Run: headless pygame with SDL's dummy video driver; simulated clock (each Clock.tick advances the game by its frame time, no real sleeping); random seed 0; keys injected as events and as key.get_pressed() state; mouse plan: one left click at the window centre at the start of phase 2, then a move to the lower-right quarter at the start of phase 3.
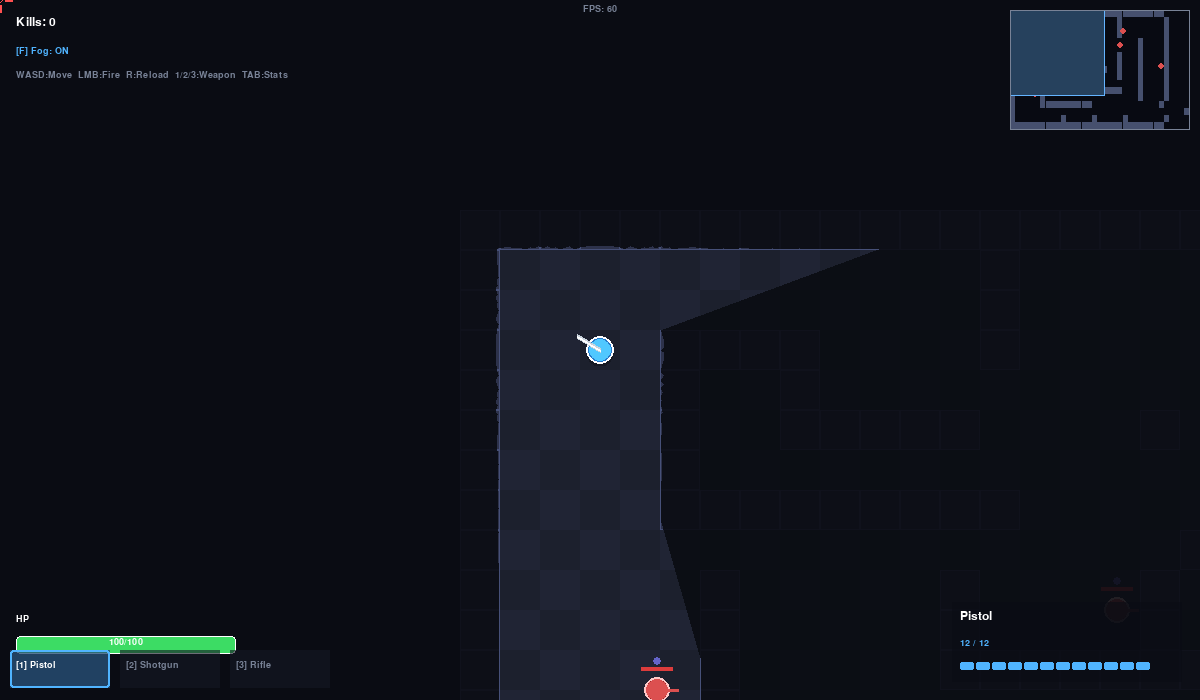
Frame 1 of 4 · flips 1–60 · no input
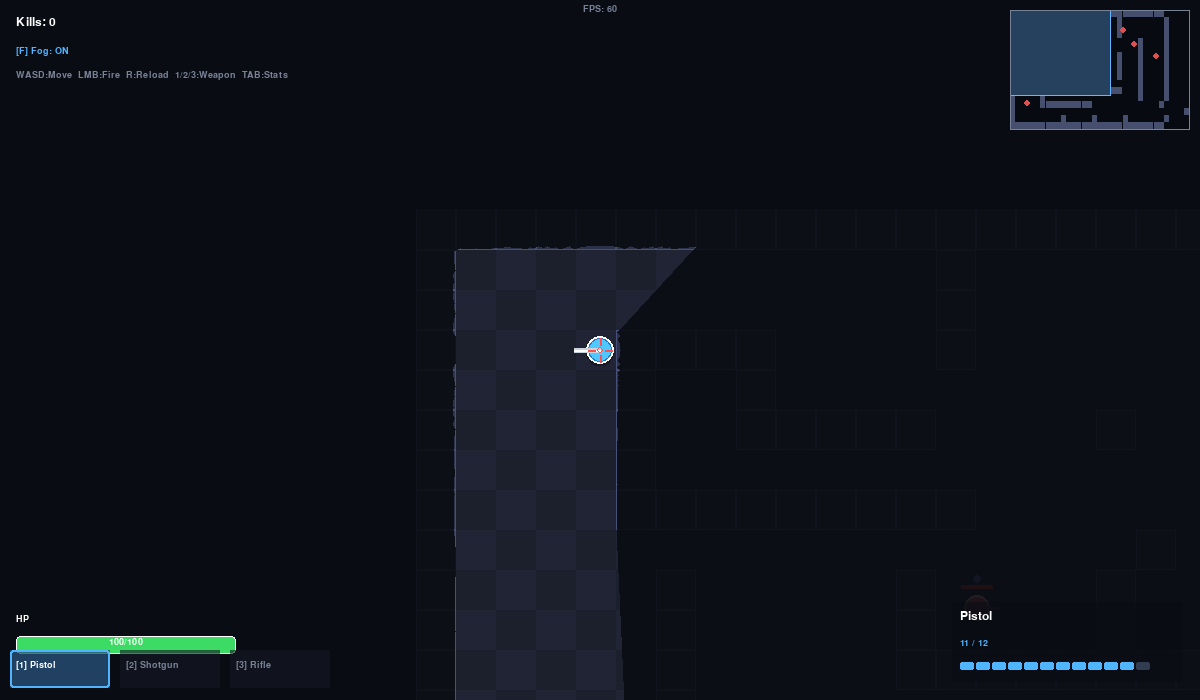
Frame 2 of 4 · flips 61–180 · clicked the window centre · tapped SPACE, RETURN · held RIGHT (→), D
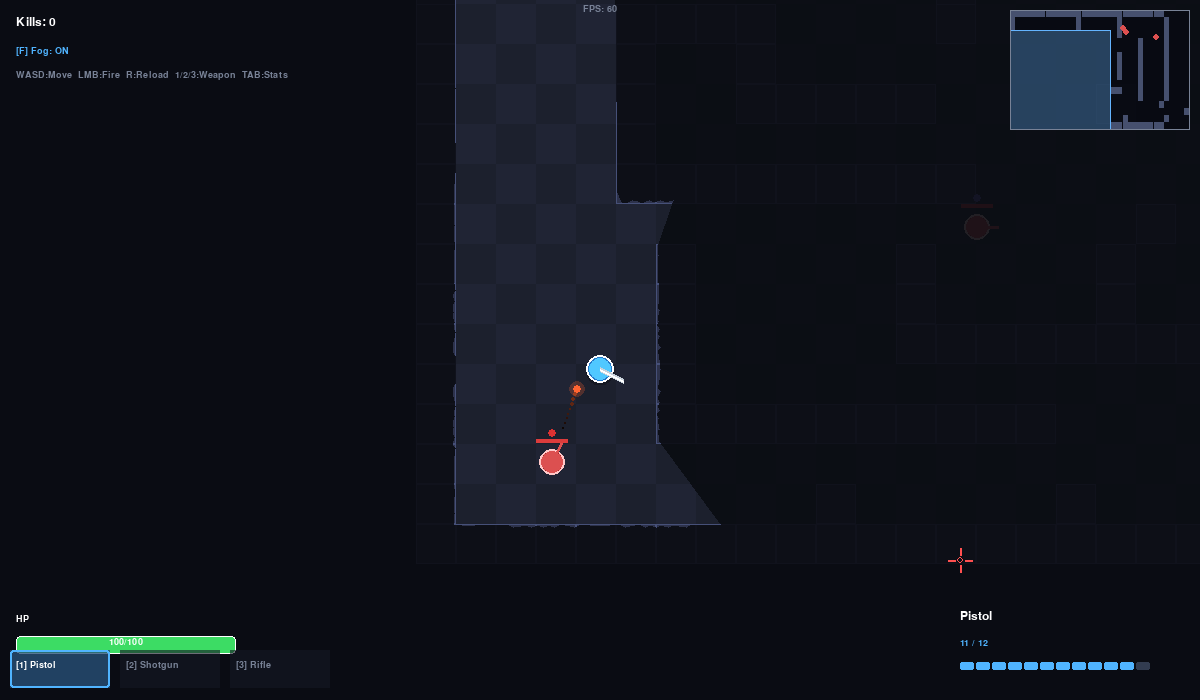
Frame 3 of 4 · flips 181–300 · moved the mouse to the lower-right quarter · held DOWN (↓), S
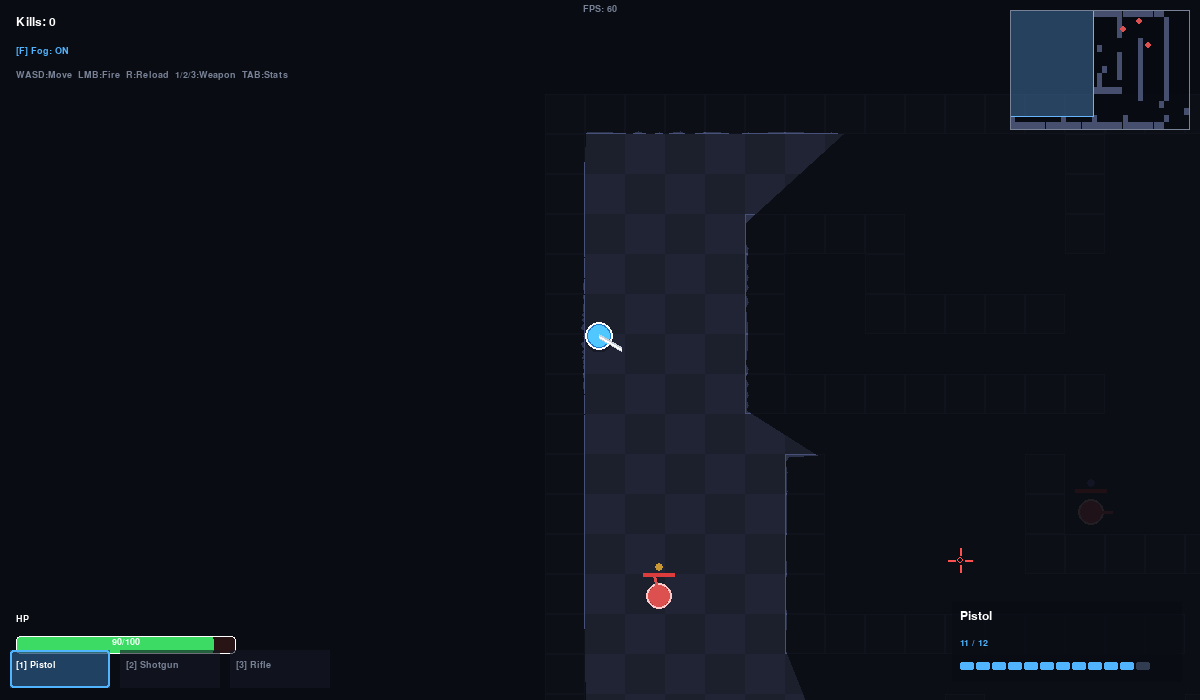
Frame 4 of 4 · flips 301–420 · held LEFT (←), A, UP (↑), W

The pygame program that drew these frames:

# -*- coding: utf-8 -*-
"""
TOP-DOWN 2D SHOOTER SIMULATION
Controls:
  WASD       - Move
  Mouse      - Aim (360 deg rotation)
  LMB        - Fire (hold for auto with Rifle)
  R          - Manual reload
  1/2/3      - Switch weapon (Pistol/Shotgun/Rifle)
  F          - Toggle Fog of War (Raycasting)
  TAB        - Stats overlay
  ESC        - Quit
"""

import pygame, math, random, sys
from dataclasses import dataclass
from typing import List, Tuple

WIDTH, HEIGHT = 1200, 700
FPS = 60
TILE = 40

C_BG=(18,20,30)
C_WALL=(45,50,75)
C_WALL_LIT=(70,80,120)
C_FLOOR=(28,32,45)
C_FLOOR2=(32,36,52)
C_FOG=(10,12,18)
C_PLAYER=(80,200,255)
C_PLAYER2=(40,120,200)
C_GUN=(200,210,220)
C_ENEMY=(220,80,80)
C_ENEMY2=(160,40,40)
C_BULLET=(255,230,80)
C_BULLET_SG=(255,160,40)
C_BULLET_RF=(120,255,180)
C_HIT=(255,100,50)
C_HP_BAR=(60,220,100)
C_HP_LOW=(220,60,60)
C_AMMO=(80,180,255)
C_RELOAD=(255,180,40)
C_WHITE=(255,255,255)
C_GRAY=(120,130,150)
C_CROSSHAIR=(255,80,80)

@dataclass
class WeaponDef:
    name:str
    damage:float
    bullet_speed:float
    spread:float
    pellets:int
    fire_rate:float
    mag_size:int
    reload_time:float
    bullet_color:tuple
    bullet_radius:int
    auto:bool

WEAPONS = {
    'pistol':  WeaponDef('Pistol',  25, 600, 0.04, 1,  3,   12, 1.5, C_BULLET,    4, False),
    'shotgun': WeaponDef('Shotgun', 18, 450, 0.18, 7,  1.2,  6, 2.2, C_BULLET_SG, 3, False),
    'rifle':   WeaponDef('Rifle',   15, 900, 0.02, 1, 12,   30, 2.0, C_BULLET_RF, 3, True),
}

RAW_MAP = [
    '##############################',
    '#............#.......#........#',
    '#............#.......#........#',
    '#....####....#.......#........#',
    '#....#..#................#....#',
    '#....#..#####....#.......#....#',
    '#....#...............#...#....#',
    '#....#########.......#...#....#',
    '#.................#..#...#....#',
    '#.....#.....#....#...#...#....#',
    '#.....#.....#....#.......#....#',
    '#.....#.....##########...#....#',
    '#.....#..................#....#',
    '#.....##########.............#',
    '#.................................#',
    '#.........#.....#.....#.......#',
    '##############################',
]

class GameMap:
    def __init__(self):
        self.grid=[]
        self.walls=[]
        for ri,row in enumerate(RAW_MAP):
            r=[]
            for ci,ch in enumerate(row):
                v=1 if ch=='#' else 0
                r.append(v)
                if v==1: self.walls.append(pygame.Rect(ci*TILE,ri*TILE,TILE,TILE))
            self.grid.append(r)
        self.rows=len(self.grid)
        self.cols=max(len(r) for r in self.grid)
        self.pixel_w=self.cols*TILE
        self.pixel_h=self.rows*TILE

    def is_wall(self,x,y):
        col=int(x//TILE); row=int(y//TILE)
        if row<0 or row>=self.rows or col<0: return True
        if col>=len(self.grid[row]): return True
        return self.grid[row][col]==1

    def draw(self,surf,cam_x,cam_y):
        sc=max(0,int(cam_x//TILE)); ec=min(self.cols,sc+WIDTH//TILE+2)
        sr=max(0,int(cam_y//TILE)); er=min(self.rows,sr+HEIGHT//TILE+2)
        for row in range(sr,er):
            for col in range(sc,ec):
                if col>=len(self.grid[row]): continue
                rx=col*TILE-cam_x; ry=row*TILE-cam_y
                if self.grid[row][col]==1:
                    pygame.draw.rect(surf,C_WALL,(rx,ry,TILE,TILE))
                    pygame.draw.rect(surf,C_WALL_LIT,(rx,ry,TILE,TILE),1)
                else:
                    c=C_FLOOR if (row+col)%2==0 else C_FLOOR2
                    pygame.draw.rect(surf,c,(rx,ry,TILE,TILE))

def cast_ray(gmap,ox,oy,angle,max_dist=600):
    dx=math.cos(angle); dy=math.sin(angle)
    step=4.0; dist=0.0; x,y=ox,oy
    while dist<max_dist:
        x+=dx*step; y+=dy*step; dist+=step
        if gmap.is_wall(x,y): break
    return x,y

def build_vis_poly(gmap,ox,oy,num=180):
    pts=[]
    for i in range(num):
        a=(2*math.pi*i)/num
        ex,ey=cast_ray(gmap,ox,oy,a)
        pts.append((ex,ey))
    return pts

class Particle:
    def __init__(self,x,y,vx,vy,color,life=0.4,radius=3):
        self.x=x; self.y=y; self.vx=vx; self.vy=vy
        self.color=color; self.life=life; self.max_life=life; self.radius=radius
    def update(self,dt):
        self.x+=self.vx*dt; self.y+=self.vy*dt; self.vy+=200*dt; self.life-=dt
    def draw(self,surf,cam_x,cam_y):
        if self.life<=0: return
        a=self.life/self.max_life; r=int(self.radius*a)
        if r<1: return
        c=tuple(int(v*a) for v in self.color[:3])
        pygame.draw.circle(surf,c,(int(self.x-cam_x),int(self.y-cam_y)),r)

class Bullet:
    def __init__(self,x,y,angle,wdef):
        sp=random.uniform(-wdef.spread,wdef.spread); a=angle+sp
        self.pos=pygame.math.Vector2(x,y)
        self.vel=pygame.math.Vector2(math.cos(a)*wdef.bullet_speed,math.sin(a)*wdef.bullet_speed)
        self.damage=wdef.damage; self.color=wdef.bullet_color
        self.radius=wdef.bullet_radius; self.alive=True; self.trail=[]
    def update(self,dt,gmap):
        self.trail.append((self.pos.x,self.pos.y))
        if len(self.trail)>8: self.trail.pop(0)
        self.pos+=self.vel*dt
        if gmap.is_wall(self.pos.x,self.pos.y): self.alive=False
    def draw(self,surf,cam_x,cam_y):
        for i,(tx,ty) in enumerate(self.trail):
            al=(i+1)/len(self.trail); r=max(1,int(self.radius*al*0.7))
            c=tuple(int(v*al*0.5) for v in self.color)
            pygame.draw.circle(surf,c,(int(tx-cam_x),int(ty-cam_y)),r)
        pygame.draw.circle(surf,self.color,(int(self.pos.x-cam_x),int(self.pos.y-cam_y)),self.radius)
        gs=pygame.Surface((self.radius*4,self.radius*4),pygame.SRCALPHA)
        pygame.draw.circle(gs,(*self.color,60),(self.radius*2,self.radius*2),self.radius*2)
        surf.blit(gs,(int(self.pos.x-cam_x-self.radius*2),int(self.pos.y-cam_y-self.radius*2)))

class Weapon:
    def __init__(self,key):
        self.key=key; self.wdef=WEAPONS[key]
        self.ammo=self.wdef.mag_size; self.reload_timer=0.0
        self.fire_timer=0.0; self.reloading=False; self.muzzle_flash=0.0

    @property
    def fire_interval(self): return 1.0/self.wdef.fire_rate

    def can_fire(self): return not self.reloading and self.ammo>0 and self.fire_timer<=0

    def fire(self,px,py,angle):
        if not self.can_fire():
            if self.ammo==0 and not self.reloading: self.start_reload()
            return []
        self.ammo-=1; self.fire_timer=self.fire_interval; self.muzzle_flash=0.08
        bs=[Bullet(px,py,angle,self.wdef) for _ in range(self.wdef.pellets)]
        if self.ammo==0: self.start_reload()
        return bs

    def start_reload(self):
        if not self.reloading and self.ammo<self.wdef.mag_size:
            self.reloading=True; self.reload_timer=self.wdef.reload_time

    def update(self,dt):
        if self.fire_timer>0: self.fire_timer-=dt
        if self.muzzle_flash>0: self.muzzle_flash-=dt
        if self.reloading:
            self.reload_timer-=dt
            if self.reload_timer<=0: self.ammo=self.wdef.mag_size; self.reloading=False

class Player:
    RADIUS=14; SPEED=180.0
    def __init__(self,x,y):
        self.pos=pygame.math.Vector2(x,y); self.angle=0.0
        self.hp=100; self.max_hp=100
        self.weapons={'pistol':Weapon('pistol'),'shotgun':Weapon('shotgun'),'rifle':Weapon('rifle')}
        self.active_weapon='pistol'
        self.kills=0; self.shots_fired=0; self.shots_hit=0

    @property
    def weapon(self): return self.weapons[self.active_weapon]

    def switch_weapon(self,key):
        if key in self.weapons: self.active_weapon=key

    def aim_at(self,mx,my,cam_x,cam_y):
        wx=mx+cam_x; wy=my+cam_y
        self.angle=math.atan2(wy-self.pos.y,wx-self.pos.x)

    def try_move(self,dx,dy,gmap):
        r=self.RADIUS; nx=self.pos.x+dx; ny=self.pos.y+dy
        if not (gmap.is_wall(nx-r,self.pos.y) or gmap.is_wall(nx+r,self.pos.y) or
                gmap.is_wall(nx,self.pos.y-r) or gmap.is_wall(nx,self.pos.y+r)):
            self.pos.x=nx
        if not (gmap.is_wall(self.pos.x,ny-r) or gmap.is_wall(self.pos.x,ny+r) or
                gmap.is_wall(self.pos.x-r,ny) or gmap.is_wall(self.pos.x+r,ny)):
            self.pos.y=ny

    def update(self,dt,keys,gmap):
        mv=pygame.math.Vector2(0,0)
        if keys[pygame.K_w] or keys[pygame.K_UP]: mv.y-=1
        if keys[pygame.K_s] or keys[pygame.K_DOWN]: mv.y+=1
        if keys[pygame.K_a] or keys[pygame.K_LEFT]: mv.x-=1
        if keys[pygame.K_d] or keys[pygame.K_RIGHT]: mv.x+=1
        if mv.length()>0: mv=mv.normalize()*self.SPEED*dt; self.try_move(mv.x,mv.y,gmap)
        for w in self.weapons.values(): w.update(dt)

    def draw(self,surf,cam_x,cam_y):
        sx=int(self.pos.x-cam_x); sy=int(self.pos.y-cam_y)
        shadow=pygame.Surface((self.RADIUS*2+4,self.RADIUS*2+4),pygame.SRCALPHA)
        pygame.draw.circle(shadow,(0,0,0,60),(self.RADIUS+2,self.RADIUS+5),self.RADIUS)
        surf.blit(shadow,(sx-self.RADIUS-2,sy-self.RADIUS-2))
        pygame.draw.circle(surf,C_PLAYER2,(sx,sy),self.RADIUS)
        pygame.draw.circle(surf,C_PLAYER,(sx,sy),self.RADIUS-3)
        pygame.draw.circle(surf,C_WHITE,(sx,sy),self.RADIUS,2)
        gl=self.RADIUS+12
        gx=sx+math.cos(self.angle)*gl; gy=sy+math.sin(self.angle)*gl
        pygame.draw.line(surf,C_GUN,(sx,sy),(int(gx),int(gy)),5)
        pygame.draw.line(surf,C_WHITE,(sx,sy),(int(gx),int(gy)),2)
        if self.weapon.muzzle_flash>0:
            flx=sx+math.cos(self.angle)*(gl+8); fly=sy+math.sin(self.angle)*(gl+8)
            fl=pygame.Surface((30,30),pygame.SRCALPHA)
            pygame.draw.circle(fl,(255,230,100,180),(15,15),12)
            pygame.draw.circle(fl,(255,255,200,220),(15,15),6)
            surf.blit(fl,(int(flx)-15,int(fly)-15))

class Enemy:
    RADIUS=13; SPEED_PATROL=60.0; SPEED_CHASE=100.0
    DETECT_RANGE=280.0; ATTACK_RANGE=250.0; FIRE_INTERVAL=1.5; BULLET_SPEED=320.0

    def __init__(self,x,y):
        self.pos=pygame.math.Vector2(x,y); self.hp=60; self.max_hp=60
        self.angle=0.0; self.alive=True; self.state='patrol'
        self.patrol_dir=pygame.math.Vector2(1,0)
        self.patrol_timer=random.uniform(1,3)
        self.fire_timer=random.uniform(0,self.FIRE_INTERVAL)
        self.hit_flash=0.0

    def try_move(self,dx,dy,gmap):
        r=self.RADIUS; nx=self.pos.x+dx; ny=self.pos.y+dy
        if not (gmap.is_wall(nx-r,self.pos.y) or gmap.is_wall(nx+r,self.pos.y)):
            self.pos.x=nx
        else: self.patrol_dir.x*=-1
        if not (gmap.is_wall(self.pos.x,ny-r) or gmap.is_wall(self.pos.x,ny+r)):
            self.pos.y=ny
        else: self.patrol_dir.y*=-1

    def update(self,dt,player,gmap,enemy_bullets,particles):
        if not self.alive: return
        if self.hit_flash>0: self.hit_flash-=dt
        diff=player.pos-self.pos; dist=diff.length()
        if dist<self.DETECT_RANGE:
            self.state='chase' if dist>self.ATTACK_RANGE else 'attack'
        else: self.state='patrol'
        if self.state=='patrol':
            self.patrol_timer-=dt
            if self.patrol_timer<=0:
                a=random.uniform(0,2*math.pi)
                self.patrol_dir=pygame.math.Vector2(math.cos(a),math.sin(a))
                self.patrol_timer=random.uniform(1.5,3.5)
            mv=self.patrol_dir*self.SPEED_PATROL*dt
            self.try_move(mv.x,mv.y,gmap)
        elif self.state=='chase':
            if dist>0:
                d=diff.normalize()
                mv=d*self.SPEED_CHASE*dt
                self.try_move(mv.x,mv.y,gmap)
            self.angle=math.atan2(diff.y,diff.x)
        elif self.state=='attack':
            self.angle=math.atan2(diff.y,diff.x)
            self.fire_timer-=dt
            if self.fire_timer<=0:
                self.fire_timer=self.FIRE_INTERVAL+random.uniform(-0.3,0.3)
                sp=random.uniform(-0.12,0.12); a=self.angle+sp
                ewd=WeaponDef('enemy',10,320,0,1,1,99,0,C_HIT,4,False)
                b=Bullet(self.pos.x,self.pos.y,a,ewd)
                b.vel=pygame.math.Vector2(math.cos(a)*self.BULLET_SPEED,math.sin(a)*self.BULLET_SPEED)
                enemy_bullets.append(b)

    def take_damage(self,dmg,particles):
        self.hp-=dmg; self.hit_flash=0.15
        for _ in range(6):
            a=random.uniform(0,2*math.pi); s=random.uniform(50,200)
            particles.append(Particle(self.pos.x,self.pos.y,math.cos(a)*s,math.sin(a)*s,(200,30,30),0.5,4))
        if self.hp<=0: self.alive=False

    def draw(self,surf,cam_x,cam_y):
        if not self.alive: return
        sx=int(self.pos.x-cam_x); sy=int(self.pos.y-cam_y)
        if not (0<=sx<WIDTH and 0<=sy<HEIGHT): return
        col=(255,150,150) if self.hit_flash>0 else C_ENEMY
        pygame.draw.circle(surf,C_ENEMY2,(sx,sy),self.RADIUS)
        pygame.draw.circle(surf,col,(sx,sy),self.RADIUS-2)
        pygame.draw.circle(surf,(255,200,200),(sx,sy),self.RADIUS,2)
        ex=sx+math.cos(self.angle)*(self.RADIUS+8)
        ey=sy+math.sin(self.angle)*(self.RADIUS+8)
        pygame.draw.line(surf,(220,80,80),(sx,sy),(int(ex),int(ey)),3)
        bw=32; bh=4; rt=max(0,self.hp/self.max_hp); bx=sx-bw//2; by=sy-self.RADIUS-10
        pygame.draw.rect(surf,(60,20,20),(bx,by,bw,bh))
        pygame.draw.rect(surf,C_HP_LOW,(bx,by,int(bw*rt),bh))
        sc={'patrol':(100,100,200),'chase':(200,150,50),'attack':(220,50,50)}
        pygame.draw.circle(surf,sc.get(self.state,C_GRAY),(sx,sy-self.RADIUS-16),4)

def draw_hud(surf,player,fs,fm,fl,fog_on):
    pad=16; bw=220; bh=18; hr=max(0,player.hp/player.max_hp)
    bx=pad; by=HEIGHT-pad-bh-30
    bg=pygame.Surface((bw+16,bh+50),pygame.SRCALPHA); bg.fill((10,12,20,160))
    surf.blit(bg,(bx-8,by-28))
    surf.blit(fs.render('HP',True,C_WHITE),(bx,by-22))
    pygame.draw.rect(surf,(40,20,20),(bx,by,bw,bh),border_radius=4)
    hc=C_HP_BAR if hr>0.4 else C_HP_LOW
    pygame.draw.rect(surf,hc,(bx,by,int(bw*hr),bh),border_radius=4)
    pygame.draw.rect(surf,C_WHITE,(bx,by,bw,bh),1,border_radius=4)
    ht=fs.render(str(player.hp)+'/'+str(player.max_hp),True,C_WHITE)
    surf.blit(ht,(bx+bw//2-ht.get_width()//2,by+1))
    w=player.weapon; ax=WIDTH-240; ay=HEIGHT-90
    abg=pygame.Surface((230,80),pygame.SRCALPHA); abg.fill((10,12,20,160))
    surf.blit(abg,(ax-8,ay-8))
    surf.blit(fm.render(w.wdef.name,True,C_WHITE),(ax,ay))
    if w.reloading:
        prog=1.0-(w.reload_timer/w.wdef.reload_time)
        surf.blit(fs.render('RELOADING...',True,C_RELOAD),(ax,ay+26))
        rw=200
        pygame.draw.rect(surf,(60,40,10),(ax,ay+44,rw,10),border_radius=3)
        pygame.draw.rect(surf,C_RELOAD,(ax,ay+44,int(rw*prog),10),border_radius=3)
    else:
        surf.blit(fs.render(str(w.ammo)+' / '+str(w.wdef.mag_size),True,C_AMMO),(ax,ay+28))
        for i in range(w.wdef.mag_size):
            px2=ax+i*(200//w.wdef.mag_size); py2=ay+52
            c=C_AMMO if i<w.ammo else (50,60,80)
            pygame.draw.rect(surf,c,(px2,py2,max(3,200//w.wdef.mag_size-2),8),border_radius=2)
    for i,(key,num) in enumerate([('pistol','1'),('shotgun','2'),('rifle','3')]):
        sx2=10+i*110; sy2=HEIGHT-50; act=(key==player.active_weapon)
        bc=(40,80,120,200) if act else (20,24,36,160)
        sb=pygame.Surface((100,38),pygame.SRCALPHA); sb.fill(bc)
        surf.blit(sb,(sx2,sy2))
        if act: pygame.draw.rect(surf,C_AMMO,(sx2,sy2,100,38),2,border_radius=3)
        surf.blit(fs.render('['+num+'] '+WEAPONS[key].name,True,C_WHITE if act else C_GRAY),(sx2+6,sy2+10))
    surf.blit(fm.render('Kills: '+str(player.kills),True,C_WHITE),(pad,pad))
    ft=fs.render('[F] Fog: '+('ON' if fog_on else 'OFF'),True,C_AMMO if fog_on else C_GRAY)
    surf.blit(ft,(pad,pad+30))
    surf.blit(fs.render('WASD:Move  LMB:Fire  R:Reload  1/2/3:Weapon  TAB:Stats',True,C_GRAY),(pad,pad+54))
    mx,my=pygame.mouse.get_pos(); sz=12; gp=5
    pygame.draw.line(surf,C_CROSSHAIR,(mx-sz,my),(mx-gp,my),2)
    pygame.draw.line(surf,C_CROSSHAIR,(mx+gp,my),(mx+sz,my),2)
    pygame.draw.line(surf,C_CROSSHAIR,(mx,my-sz),(mx,my-gp),2)
    pygame.draw.line(surf,C_CROSSHAIR,(mx,my+gp),(mx,my+sz),2)
    pygame.draw.circle(surf,C_CROSSHAIR,(mx,my),3,1)

def draw_minimap(surf,gmap,player,enemies,cam_x,cam_y):
    mw=180; mh=120; mx2=WIDTH-mw-10; my2=10
    sxm=mw/gmap.pixel_w; sym=mh/gmap.pixel_h
    ms=pygame.Surface((mw,mh),pygame.SRCALPHA); ms.fill((8,10,18,200))
    for row in range(gmap.rows):
        for col in range(len(gmap.grid[row])):
            if gmap.grid[row][col]==1:
                rx=int(col*TILE*sxm); ry=int(row*TILE*sym)
                rw=max(1,int(TILE*sxm)); rh=max(1,int(TILE*sym))
                pygame.draw.rect(ms,(70,80,110),(rx,ry,rw,rh))
    for e in enemies:
        if e.alive:
            ex=int(e.pos.x*sxm); ey=int(e.pos.y*sym)
            pygame.draw.circle(ms,C_ENEMY,(ex,ey),3)
    ppx=int(player.pos.x*sxm); ppy=int(player.pos.y*sym)
    pygame.draw.circle(ms,C_PLAYER,(ppx,ppy),4)
    cx=int(cam_x*sxm); cy=int(cam_y*sym)
    cw=int(WIDTH*sxm); ch=int(HEIGHT*sym)
    pygame.draw.rect(ms,(100,180,255,80),(cx,cy,cw,ch))
    pygame.draw.rect(ms,(100,180,255),(cx,cy,cw,ch),1)
    surf.blit(ms,(mx2,my2))
    pygame.draw.rect(surf,C_GRAY,(mx2,my2,mw,mh),1)

def draw_tab(surf,player,fs,fm,fl):
    ov=pygame.Surface((WIDTH,HEIGHT),pygame.SRCALPHA); ov.fill((0,0,0,160))
    surf.blit(ov,(0,0))
    pw=500; ph=320; ppx=WIDTH//2-pw//2; ppy=HEIGHT//2-ph//2
    pn=pygame.Surface((pw,ph),pygame.SRCALPHA); pn.fill((15,18,30,230))
    surf.blit(pn,(ppx,ppy))
    pygame.draw.rect(surf,C_AMMO,(ppx,ppy,pw,ph),2,border_radius=8)
    t=fl.render('-- STATISTICS --',True,C_WHITE)
    surf.blit(t,(ppx+pw//2-t.get_width()//2,ppy+20))
    acc=(player.shots_hit/player.shots_fired*100) if player.shots_fired else 0
    stats=[('Kills',str(player.kills)),('Shots Fired',str(player.shots_fired)),
           ('Shots Hit',str(player.shots_hit)),('Accuracy','%.1f%%'%acc),
           ('HP','%d/%d'%(player.hp,player.max_hp))]
    for i,(lb,vl) in enumerate(stats):
        y=ppy+80+i*40
        l2=fm.render(lb,True,C_GRAY); v2=fm.render(vl,True,C_WHITE)
        surf.blit(l2,(ppx+40,y)); surf.blit(v2,(ppx+pw-40-v2.get_width(),y))
        pygame.draw.line(surf,(40,50,70),(ppx+30,y+28),(ppx+pw-30,y+28))
    h=fs.render('Hold TAB to view  |  ESC to quit',True,C_GRAY)
    surf.blit(h,(ppx+pw//2-h.get_width()//2,ppy+ph-30))

def main():
    pygame.init()
    pygame.mouse.set_visible(False)
    screen=pygame.display.set_mode((WIDTH,HEIGHT))
    pygame.display.set_caption('TOP-DOWN 2D SHOOTER SIMULATION')
    clock=pygame.time.Clock()
    try:
        fs=pygame.font.SysFont('Consolas',14)
        fm=pygame.font.SysFont('Consolas',18)
        fl=pygame.font.SysFont('Consolas',28)
    except:
        fs=pygame.font.Font(None,16)
        fm=pygame.font.Font(None,22)
        fl=pygame.font.Font(None,32)
    gmap=GameMap()
    player=Player(3*TILE+20,3*TILE+20)
    ep=[(8*TILE,3*TILE),(20*TILE,5*TILE),(15*TILE,10*TILE),(5*TILE,12*TILE),
        (25*TILE,12*TILE),(10*TILE,7*TILE),(22*TILE,3*TILE),(28*TILE,8*TILE)]
    enemies=[Enemy(ex,ey) for ex,ey in ep if not gmap.is_wall(ex,ey)]
    bullets=[]
    particles=[]
    enemy_bullets=[]
    fog_on=True
    fog_surface=pygame.Surface((WIDTH,HEIGHT),pygame.SRCALPHA)
    vis_poly=[]
    cam_x=float(player.pos.x-WIDTH//2)
    cam_y=float(player.pos.y-HEIGHT//2)
    show_tab=False
    running=True
    while running:
        dt=min(clock.tick(FPS)/1000.0,0.05)
        for event in pygame.event.get():
            if event.type==pygame.QUIT: running=False
            if event.type==pygame.KEYDOWN:
                if event.key==pygame.K_ESCAPE: running=False
                if event.key==pygame.K_r: player.weapon.start_reload()
                if event.key==pygame.K_1: player.switch_weapon('pistol')
                if event.key==pygame.K_2: player.switch_weapon('shotgun')
                if event.key==pygame.K_3: player.switch_weapon('rifle')
                if event.key==pygame.K_f: fog_on=not fog_on
            if event.type==pygame.MOUSEBUTTONDOWN and event.button==1:
                if not player.weapon.wdef.auto:
                    nb=player.weapon.fire(player.pos.x,player.pos.y,player.angle)
                    if nb: player.shots_fired+=1
                    bullets.extend(nb)
        keys=pygame.key.get_pressed()
        show_tab=keys[pygame.K_TAB]
        if pygame.mouse.get_pressed()[0] and player.weapon.wdef.auto:
            nb=player.weapon.fire(player.pos.x,player.pos.y,player.angle)
            if nb: player.shots_fired+=1
            bullets.extend(nb)
        player.update(dt,keys,gmap)
        mx,my=pygame.mouse.get_pos()
        player.aim_at(mx,my,cam_x,cam_y)
        cam_x+=(player.pos.x-WIDTH//2-cam_x)*8*dt
        cam_y+=(player.pos.y-HEIGHT//2-cam_y)*8*dt
        for b in bullets: b.update(dt,gmap)
        new_eb=[]
        for b in enemy_bullets:
            b.update(dt,gmap)
            d=(b.pos-player.pos).length()
            if d<player.RADIUS+b.radius:
                player.hp=max(0,player.hp-b.damage)
                b.alive=False
            if b.alive: new_eb.append(b)
        enemy_bullets=new_eb
        for e in enemies:
            e.update(dt,player,gmap,enemy_bullets,particles)
        alive_b=[]
        for b in bullets:
            if not b.alive: continue
            hit=False
            for e in enemies:
                if not e.alive: continue
                if (b.pos-e.pos).length()<e.RADIUS+b.radius:
                    e.take_damage(b.damage,particles)
                    if not e.alive: player.kills+=1
                    player.shots_hit+=1
                    for _ in range(5):
                        a=random.uniform(0,2*math.pi); s=random.uniform(80,250)
                        particles.append(Particle(b.pos.x,b.pos.y,math.cos(a)*s,math.sin(a)*s,b.color,0.3,3))
                    hit=True; break
            if not hit: alive_b.append(b)
        bullets=alive_b
        particles=[p for p in particles if p.life>0]
        for p in particles: p.update(dt)
        if fog_on:
            vis_poly=build_vis_poly(gmap,player.pos.x,player.pos.y,200)
        screen.fill(C_BG)
        gmap.draw(screen,cam_x,cam_y)
        for p in particles: p.draw(screen,cam_x,cam_y)
        for e in enemies: e.draw(screen,cam_x,cam_y)
        for b in bullets+enemy_bullets: b.draw(screen,cam_x,cam_y)
        player.draw(screen,cam_x,cam_y)
        if fog_on and len(vis_poly)>=3:
            fog_surface.fill((0,0,0,0))
            pygame.draw.rect(fog_surface,(*C_FOG,230),(0,0,WIDTH,HEIGHT))
            sp=[(int(px-cam_x),int(py-cam_y)) for px,py in vis_poly]
            if len(sp)>=3: pygame.draw.polygon(fog_surface,(0,0,0,0),sp)
            screen.blit(fog_surface,(0,0))
        draw_hud(screen,player,fs,fm,fl,fog_on)
        draw_minimap(screen,gmap,player,enemies,cam_x,cam_y)
        if show_tab: draw_tab(screen,player,fs,fm,fl)
        fps=fs.render('FPS: '+str(int(clock.get_fps())),True,C_GRAY)
        screen.blit(fps,(WIDTH//2-fps.get_width()//2,4))
        pygame.display.flip()
    pygame.quit()
    sys.exit()

if __name__=='__main__':
    main()
